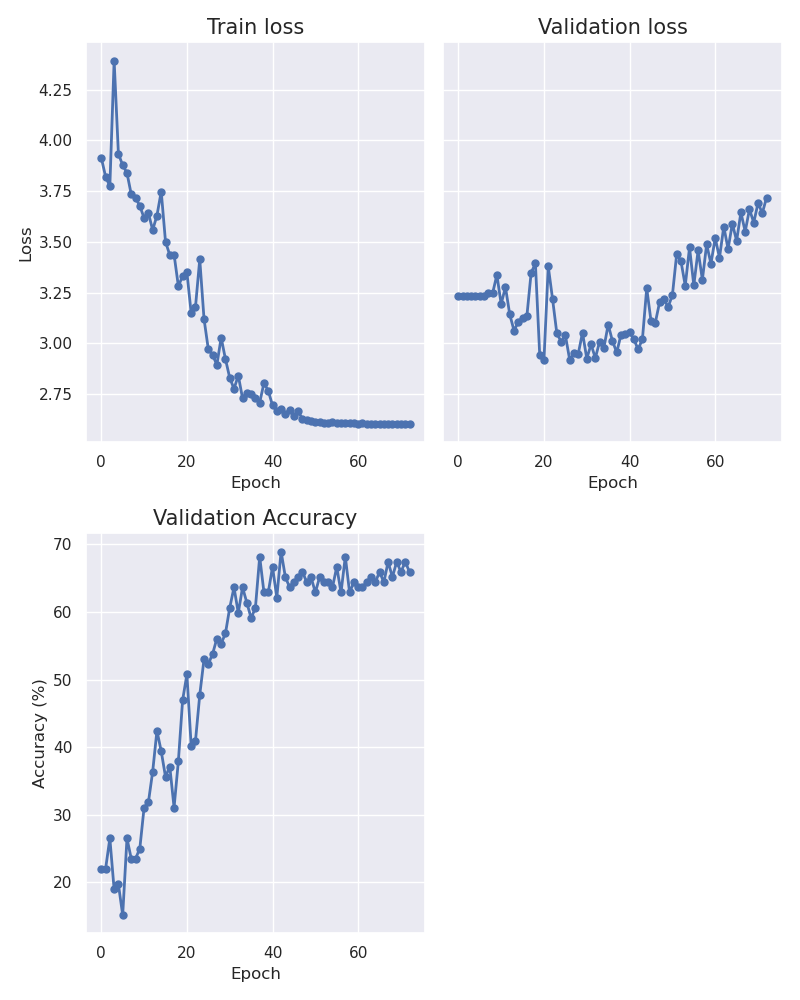

The file beside this chart, header and first rows:
epoch, train_loss, val_loss, accuracy
0, 3.915, 3.235, 21.97
1, 3.822, 3.235, 21.97
2, 3.774, 3.235, 26.52
3, 4.393, 3.235, 18.94
4, 3.933, 3.235, 19.7
5, 3.878, 3.235, 15.15
6, 3.839, 3.234, 26.52
7, 3.734, 3.248, 23.48
8, 3.717, 3.247, 23.48
9, 3.677, 3.337, 25.0
10, 3.618, 3.194, 31.06
11, 3.642, 3.277, 31.82
12, 3.558, 3.143, 36.36
13, 3.629, 3.063, 42.42
14, 3.748, 3.105, 39.39
15, 3.501, 3.126, 35.61
16, 3.435, 3.133, 37.12
17, 3.438, 3.347, 31.06
18, 3.282, 3.394, 37.88
19, 3.331, 2.945, 46.97
20, 3.35, 2.919, 50.76
21, 3.149, 3.379, 40.15
22, 3.179, 3.219, 40.91
23, 3.414, 3.05, 47.73
24, 3.12, 3.009, 53.03
25, 2.971, 3.04, 52.27
26, 2.942, 2.92, 53.79
27, 2.894, 2.95, 56.06
28, 3.028, 2.948, 55.3
29, 2.923, 3.053, 56.82
30, 2.831, 2.925, 60.61
31, 2.776, 2.995, 63.64
32, 2.841, 2.927, 59.85
33, 2.729, 3.009, 63.64
34, 2.757, 2.979, 61.36
35, 2.752, 3.093, 59.09
36, 2.731, 3.011, 60.61
37, 2.708, 2.955, 68.18
38, 2.805, 3.043, 62.88
39, 2.766, 3.045, 62.88
40, 2.694, 3.054, 66.67
41, 2.666, 3.02, 62.12
42, 2.679, 2.97, 68.94
43, 2.652, 3.021, 65.15
44, 2.674, 3.271, 63.64
45, 2.644, 3.111, 64.39
46, 2.665, 3.101, 65.15
47, 2.627, 3.202, 65.91
48, 2.62, 3.219, 64.39
49, 2.616, 3.179, 65.15
50, 2.613, 3.238, 62.88
51, 2.611, 3.44, 65.15
52, 2.608, 3.405, 64.39
53, 2.608, 3.284, 64.39
54, 2.611, 3.472, 63.64
55, 2.61, 3.286, 66.67
56, 2.609, 3.458, 62.88
57, 2.607, 3.313, 68.18
58, 2.605, 3.487, 62.88
59, 2.605, 3.393, 64.39
... 13 more rows
